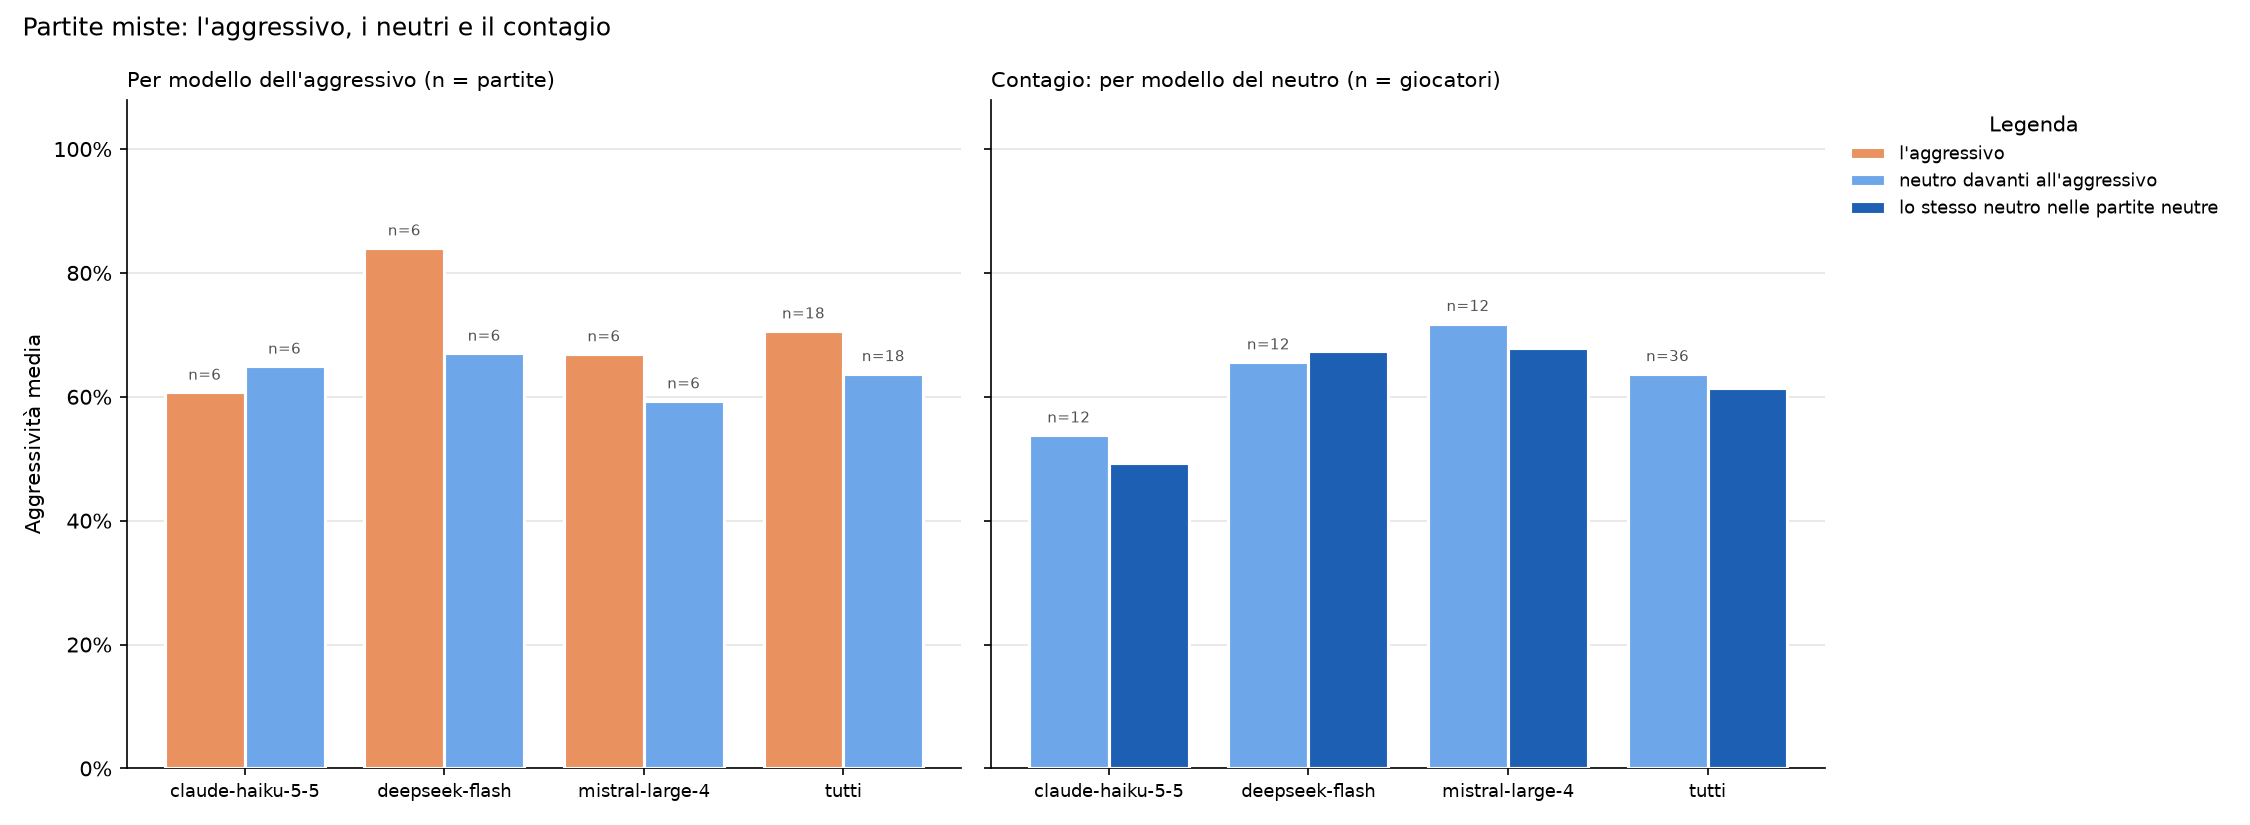

Values plotted in this chart, from the file beside it:
divisione; chi; partite; neutri_giocatori; aggressivo; neutri; neutri_nelle_neutre; aggressivo_meno_neutri; contagio
caso; solo S; 6; 12; 56,0; 61,6; 65,3; -5,6; -3,7
caso; solo C; 6; 12; 84,2; 62,9; 59,7; 21,3; 3,2
caso; solo K; 6; 12; 71,5; 66,7; 59,5; 4,9; 7,2
modello dell'aggressivo; claude-haiku-5-5; 6; 12; 60,7; 64,9; 67,6; -4,2; -2,7
modello dell'aggressivo; deepseek-flash; 6; 12; 84,0; 67,0; 58,5; 17,0; 8,5
modello dell'aggressivo; mistral-large-4; 6; 12; 66,9; 59,3; 58,4; 7,6; 0,9
modello del neutro; claude-haiku-5-5; 12; 12; 75,5; 53,8; 49,3; 21,7; 4,4
modello del neutro; deepseek-flash; 12; 12; 63,8; 65,6; 67,4; -1,8; -1,8
modello del neutro; mistral-large-4; 12; 12; 72,4; 71,8; 67,8; 0,6; 4,0
tutte; tutte le miste; 18; 36; 70,6; 63,7; 61,5; 6,8; 2,2
